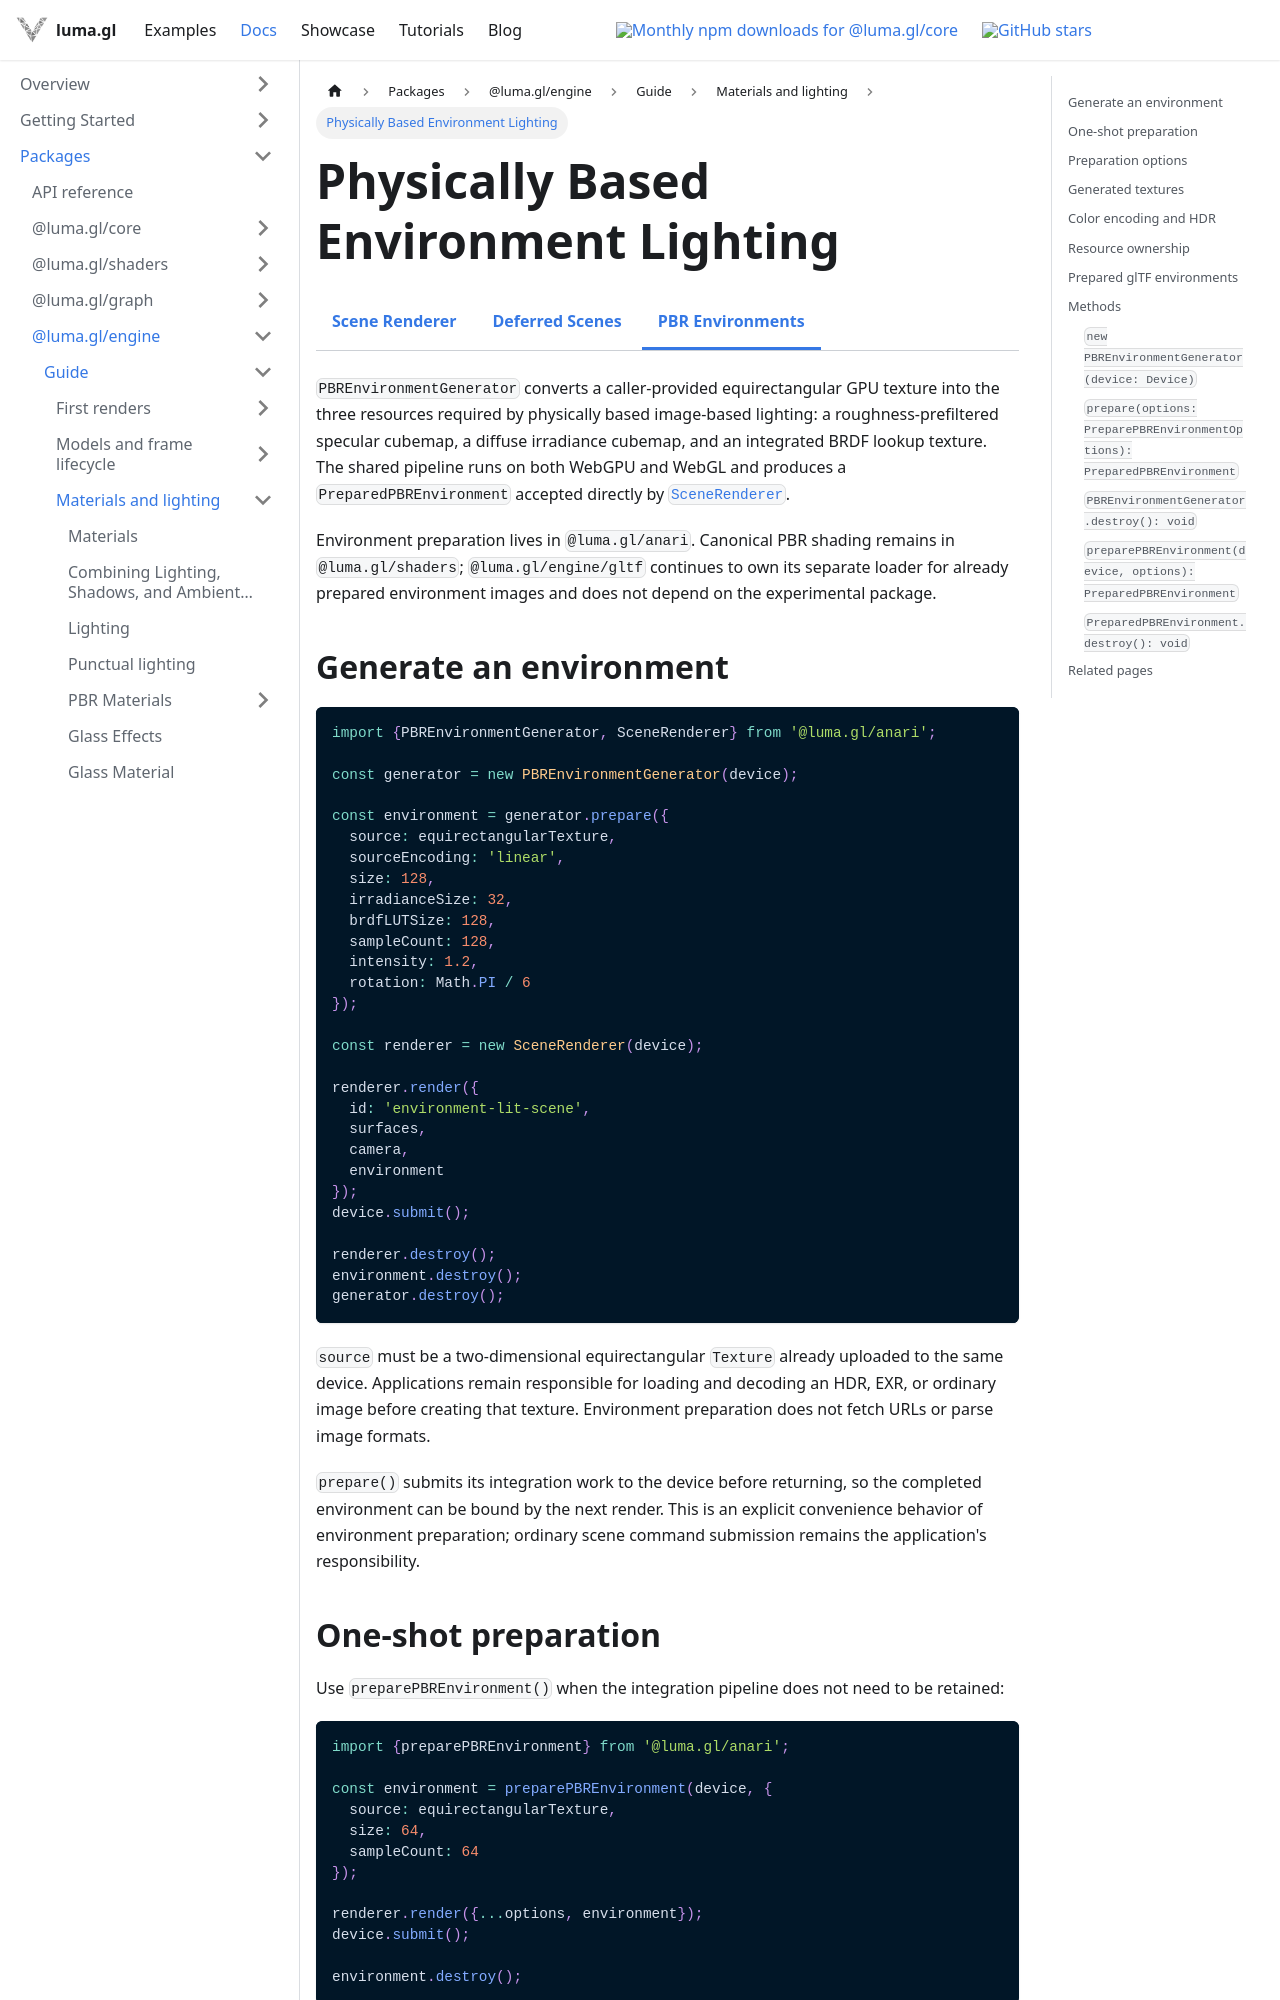

repository: visgl/luma.gl · page: next/docs/api-reference/anari/pbr-environment.html · generator: docusaurus

import {ExperimentalDocsTabs} from '@site/src/components/docs/experimental-docs-tabs';

# Physically Based Environment Lighting

<ExperimentalDocsTabs active="pbr-environment" />

`PBREnvironmentGenerator` converts a caller-provided equirectangular GPU texture into the three
resources required by physically based image-based lighting: a roughness-prefiltered specular
cubemap, a diffuse irradiance cubemap, and an integrated BRDF lookup texture. The shared pipeline
runs on both WebGPU and WebGL and produces a `PreparedPBREnvironment` accepted directly by
[`SceneRenderer`](/docs/api-reference/anari/scene-renderer).

Environment preparation lives in `@luma.gl/anari`. Canonical PBR shading remains in
`@luma.gl/shaders`; `@luma.gl/engine/gltf` continues to own its separate loader for already prepared
environment images and does not depend on the experimental package.

## Generate an environment

```ts
import {PBREnvironmentGenerator, SceneRenderer} from '@luma.gl/anari';

const generator = new PBREnvironmentGenerator(device);

const environment = generator.prepare({
  source: equirectangularTexture,
  sourceEncoding: 'linear',
  size: 128,
  irradianceSize: 32,
  brdfLUTSize: 128,
  sampleCount: 128,
  intensity: 1.2,
  rotation: Math.PI / 6
});

const renderer = new SceneRenderer(device);

renderer.render({
  id: 'environment-lit-scene',
  surfaces,
  camera,
  environment
});
device.submit();

renderer.destroy();
environment.destroy();
generator.destroy();
```

`source` must be a two-dimensional equirectangular `Texture` already uploaded to the same device.
Applications remain responsible for loading and decoding an HDR, EXR, or ordinary image before
creating that texture. Environment preparation does not fetch URLs or parse image formats.

`prepare()` submits its integration work to the device before returning, so the completed
environment can be bound by the next render. This is an explicit convenience behavior of
environment preparation; ordinary scene command submission remains the application's
responsibility.
